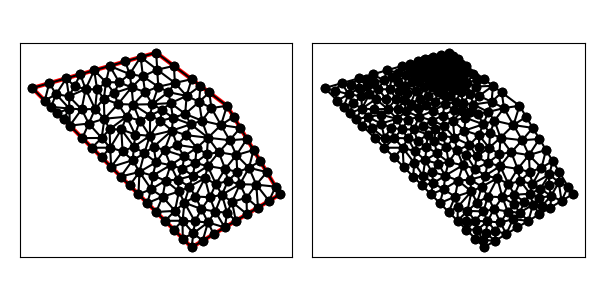

The data file committed next to this chart (first rows):
1.200000000000000000e+01, 4.000000000000000000e+00, 1.700000000000000000e+01, 7.000000000000000000e+00, 1.400000000000000000e+01, 1.200000000000000000e+01, 1.000000000000000000e+01, 1.500000000000000000e+01, 3.000000000000000000e+00, 1.300000000000000000e+01, 8.000000000000000000e+00, 8.000000000000000000e+00, 9.371164545022544701e+00, 1.277729541896608367e+01, 9.780093464893704791e+00, 1.208608788110711529e+01, 1.011764705882352899e+01, 1.307352941176470651e+01, 9.756301689579926162e+00, 1.264563757061263516e+01, 0.000000000000000000e+00, 1.627868073266815485e-01
1.200000000000000000e+01, 4.000000000000000000e+00, 1.700000000000000000e+01, 7.000000000000000000e+00, 1.400000000000000000e+01, 1.200000000000000000e+01, 1.000000000000000000e+01, 1.500000000000000000e+01, 3.000000000000000000e+00, 1.300000000000000000e+01, 8.000000000000000000e+00, 8.000000000000000000e+00, 1.068062074046177123e+01, 1.277237681289084215e+01, 1.105882352941176450e+01, 1.328676470588235325e+01, 1.011764705882352899e+01, 1.307352941176470651e+01, 1.061903044289902276e+01, 1.304422364351263219e+01, 0.000000000000000000e+00, 1.627868073266815485e-01
1.200000000000000000e+01, 4.000000000000000000e+00, 1.700000000000000000e+01, 7.000000000000000000e+00, 1.400000000000000000e+01, 1.200000000000000000e+01, 1.000000000000000000e+01, 1.500000000000000000e+01, 3.000000000000000000e+00, 1.300000000000000000e+01, 8.000000000000000000e+00, 8.000000000000000000e+00, 1.005882352941176450e+01, 1.403676470588235325e+01, 1.011764705882352899e+01, 1.307352941176470651e+01, 1.105882352941176450e+01, 1.328676470588235325e+01, 1.041176470588235325e+01, 1.346568627450980493e+01, 0.000000000000000000e+00, 5.900143212151637978e-02
1.200000000000000000e+01, 4.000000000000000000e+00, 1.700000000000000000e+01, 7.000000000000000000e+00, 1.400000000000000000e+01, 1.200000000000000000e+01, 1.000000000000000000e+01, 1.500000000000000000e+01, 3.000000000000000000e+00, 1.300000000000000000e+01, 8.000000000000000000e+00, 8.000000000000000000e+00, 1.105882352941176450e+01, 1.328676470588235325e+01, 1.200000000000000000e+01, 1.350000000000000000e+01, 1.100000000000000000e+01, 1.425000000000000000e+01, 1.135294117647058876e+01, 1.367892156862745168e+01, 1.000000000000000000e+00, 1.826141303636510949e-01
1.200000000000000000e+01, 4.000000000000000000e+00, 1.700000000000000000e+01, 7.000000000000000000e+00, 1.400000000000000000e+01, 1.200000000000000000e+01, 1.000000000000000000e+01, 1.500000000000000000e+01, 3.000000000000000000e+00, 1.300000000000000000e+01, 8.000000000000000000e+00, 8.000000000000000000e+00, 1.200000000000000000e+01, 1.350000000000000000e+01, 1.105882352941176450e+01, 1.328676470588235325e+01, 1.171917800352817984e+01, 1.255579343676000015e+01, 1.159266717764664811e+01, 1.311418604754745054e+01, 1.000000000000000000e+00, 1.826141303636510949e-01
1.200000000000000000e+01, 4.000000000000000000e+00, 1.700000000000000000e+01, 7.000000000000000000e+00, 1.400000000000000000e+01, 1.200000000000000000e+01, 1.000000000000000000e+01, 1.500000000000000000e+01, 3.000000000000000000e+00, 1.300000000000000000e+01, 8.000000000000000000e+00, 8.000000000000000000e+00, 9.856291516402590602e+00, 9.688400062699848547e+00, 1.089051945245010167e+01, 1.059619119064454651e+01, 9.642394137584551217e+00, 1.029934396911044914e+01, 1.012973503547908116e+01, 1.019464507415161414e+01, 0.000000000000000000e+00, 3.976296696460061009e-01
1.200000000000000000e+01, 4.000000000000000000e+00, 1.700000000000000000e+01, 7.000000000000000000e+00, 1.400000000000000000e+01, 1.200000000000000000e+01, 1.000000000000000000e+01, 1.500000000000000000e+01, 3.000000000000000000e+00, 1.300000000000000000e+01, 8.000000000000000000e+00, 8.000000000000000000e+00, 1.312017504795364964e+01, 1.186856673060486678e+01, 1.400000000000000000e+01, 1.200000000000000000e+01, 1.300000000000000000e+01, 1.275000000000000000e+01, 1.337339168265121714e+01, 1.220618891020162344e+01, 1.000000000000000000e+00, 5.000000000000000000e-01
1.200000000000000000e+01, 4.000000000000000000e+00, 1.700000000000000000e+01, 7.000000000000000000e+00, 1.400000000000000000e+01, 1.200000000000000000e+01, 1.000000000000000000e+01, 1.500000000000000000e+01, 3.000000000000000000e+00, 1.300000000000000000e+01, 8.000000000000000000e+00, 8.000000000000000000e+00, 1.032219947930467896e+01, 1.176903210035440495e+01, 9.659911030495464956e+00, 1.144798331940758906e+01, 1.023529411764705799e+01, 1.114705882352941124e+01, 1.007246820914906671e+01, 1.145469141443046901e+01, 0.000000000000000000e+00, 2.568895894056457685e-01
1.200000000000000000e+01, 4.000000000000000000e+00, 1.700000000000000000e+01, 7.000000000000000000e+00, 1.400000000000000000e+01, 1.200000000000000000e+01, 1.000000000000000000e+01, 1.500000000000000000e+01, 3.000000000000000000e+00, 1.300000000000000000e+01, 8.000000000000000000e+00, 8.000000000000000000e+00, 9.659911030495464956e+00, 1.144798331940758906e+01, 9.642394137584551217e+00, 1.029934396911044914e+01, 1.023529411764705799e+01, 1.114705882352941124e+01, 9.845866428575691387e+00, 1.096479537068248256e+01, 0.000000000000000000e+00, 2.905414749754578474e-01
1.200000000000000000e+01, 4.000000000000000000e+00, 1.700000000000000000e+01, 7.000000000000000000e+00, 1.400000000000000000e+01, 1.200000000000000000e+01, 1.000000000000000000e+01, 1.500000000000000000e+01, 3.000000000000000000e+00, 1.300000000000000000e+01, 8.000000000000000000e+00, 8.000000000000000000e+00, 9.659911030495464956e+00, 1.144798331940758906e+01, 1.032219947930467896e+01, 1.176903210035440495e+01, 9.780093464893704791e+00, 1.208608788110711529e+01, 9.920734658231282310e+00, 1.176770110028970429e+01, 0.000000000000000000e+00, 2.568895894056457685e-01
1.200000000000000000e+01, 4.000000000000000000e+00, 1.700000000000000000e+01, 7.000000000000000000e+00, 1.400000000000000000e+01, 1.200000000000000000e+01, 1.000000000000000000e+01, 1.500000000000000000e+01, 3.000000000000000000e+00, 1.300000000000000000e+01, 8.000000000000000000e+00, 8.000000000000000000e+00, 1.068062074046177123e+01, 1.277237681289084215e+01, 9.780093464893704791e+00, 1.208608788110711529e+01, 1.082169658304498228e+01, 1.214969723183391004e+01, 1.042747026280015277e+01, 1.233605397527728975e+01, 0.000000000000000000e+00, 1.970073613012084945e-01
1.200000000000000000e+01, 4.000000000000000000e+00, 1.700000000000000000e+01, 7.000000000000000000e+00, 1.400000000000000000e+01, 1.200000000000000000e+01, 1.000000000000000000e+01, 1.500000000000000000e+01, 3.000000000000000000e+00, 1.300000000000000000e+01, 8.000000000000000000e+00, 8.000000000000000000e+00, 1.005882352941176450e+01, 1.403676470588235325e+01, 1.105882352941176450e+01, 1.328676470588235325e+01, 1.100000000000000000e+01, 1.425000000000000000e+01, 1.070588235294117574e+01, 1.385784313725490335e+01, 1.000000000000000000e+00, 5.900143212151637978e-02
1.200000000000000000e+01, 4.000000000000000000e+00, 1.700000000000000000e+01, 7.000000000000000000e+00, 1.400000000000000000e+01, 1.200000000000000000e+01, 1.000000000000000000e+01, 1.500000000000000000e+01, 3.000000000000000000e+00, 1.300000000000000000e+01, 8.000000000000000000e+00, 8.000000000000000000e+00, 9.075619372642950822e+00, 1.116474400758171903e+01, 9.659911030495464956e+00, 1.144798331940758906e+01, 8.703729070120658662e+00, 1.206626248007154523e+01, 9.146419824419691480e+00, 1.155966326902028385e+01, 0.000000000000000000e+00, 2.398242618303828011e-01
1.200000000000000000e+01, 4.000000000000000000e+00, 1.700000000000000000e+01, 7.000000000000000000e+00, 1.400000000000000000e+01, 1.200000000000000000e+01, 1.000000000000000000e+01, 1.500000000000000000e+01, 3.000000000000000000e+00, 1.300000000000000000e+01, 8.000000000000000000e+00, 8.000000000000000000e+00, 1.171917800352817984e+01, 1.255579343676000015e+01, 1.082169658304498228e+01, 1.214969723183391004e+01, 1.163914082811803219e+01, 1.153790252571189967e+01, 1.139333847156373025e+01, 1.208113106476860388e+01, 0.000000000000000000e+00, 2.061091952422946794e-01
1.200000000000000000e+01, 4.000000000000000000e+00, 1.700000000000000000e+01, 7.000000000000000000e+00, 1.400000000000000000e+01, 1.200000000000000000e+01, 1.000000000000000000e+01, 1.500000000000000000e+01, 3.000000000000000000e+00, 1.300000000000000000e+01, 8.000000000000000000e+00, 8.000000000000000000e+00, 1.068062074046177123e+01, 1.277237681289084215e+01, 1.171917800352817984e+01, 1.255579343676000015e+01, 1.105882352941176450e+01, 1.328676470588235325e+01, 1.115287409113390460e+01, 1.287164498517773126e+01, 0.000000000000000000e+00, 1.826141303636510949e-01
1.200000000000000000e+01, 4.000000000000000000e+00, 1.700000000000000000e+01, 7.000000000000000000e+00, 1.400000000000000000e+01, 1.200000000000000000e+01, 1.000000000000000000e+01, 1.500000000000000000e+01, 3.000000000000000000e+00, 1.300000000000000000e+01, 8.000000000000000000e+00, 8.000000000000000000e+00, 9.780093464893704791e+00, 1.208608788110711529e+01, 1.068062074046177123e+01, 1.277237681289084215e+01, 1.011764705882352899e+01, 1.307352941176470651e+01, 1.019278708805966893e+01, 1.264399803525422250e+01, 0.000000000000000000e+00, 1.627868073266815485e-01
1.200000000000000000e+01, 4.000000000000000000e+00, 1.700000000000000000e+01, 7.000000000000000000e+00, 1.400000000000000000e+01, 1.200000000000000000e+01, 1.000000000000000000e+01, 1.500000000000000000e+01, 3.000000000000000000e+00, 1.300000000000000000e+01, 8.000000000000000000e+00, 8.000000000000000000e+00, 1.171917800352817984e+01, 1.255579343676000015e+01, 1.068062074046177123e+01, 1.277237681289084215e+01, 1.082169658304498228e+01, 1.214969723183391004e+01, 1.107383177567830934e+01, 1.249262249382825019e+01, 0.000000000000000000e+00, 1.970073613012084945e-01
1.200000000000000000e+01, 4.000000000000000000e+00, 1.700000000000000000e+01, 7.000000000000000000e+00, 1.400000000000000000e+01, 1.200000000000000000e+01, 1.000000000000000000e+01, 1.500000000000000000e+01, 3.000000000000000000e+00, 1.300000000000000000e+01, 8.000000000000000000e+00, 8.000000000000000000e+00, 1.258642230164032938e+01, 1.115689640218710466e+01, 1.312017504795364964e+01, 1.186856673060486678e+01, 1.242482261879426808e+01, 1.222267103389364351e+01, 1.271047332279608177e+01, 1.174937805556187165e+01, 0.000000000000000000e+00, 5.000000000000000000e-01
1.200000000000000000e+01, 4.000000000000000000e+00, 1.700000000000000000e+01, 7.000000000000000000e+00, 1.400000000000000000e+01, 1.200000000000000000e+01, 1.000000000000000000e+01, 1.500000000000000000e+01, 3.000000000000000000e+00, 1.300000000000000000e+01, 8.000000000000000000e+00, 8.000000000000000000e+00, 1.250000000000000000e+01, 1.312500000000000000e+01, 1.200000000000000000e+01, 1.350000000000000000e+01, 1.171917800352817984e+01, 1.255579343676000015e+01, 1.207305933450939328e+01, 1.306026447891999887e+01, 1.000000000000000000e+00, 5.000000000000000000e-01
1.200000000000000000e+01, 4.000000000000000000e+00, 1.700000000000000000e+01, 7.000000000000000000e+00, 1.400000000000000000e+01, 1.200000000000000000e+01, 1.000000000000000000e+01, 1.500000000000000000e+01, 3.000000000000000000e+00, 1.300000000000000000e+01, 8.000000000000000000e+00, 8.000000000000000000e+00, 9.371164545022544701e+00, 1.277729541896608367e+01, 1.011764705882352899e+01, 1.307352941176470651e+01, 9.249035022286889784e+00, 1.366143952385576910e+01, 9.579282208710987234e+00, 1.317075478486218820e+01, 0.000000000000000000e+00, 1.193273458361098494e-01
1.200000000000000000e+01, 4.000000000000000000e+00, 1.700000000000000000e+01, 7.000000000000000000e+00, 1.400000000000000000e+01, 1.200000000000000000e+01, 1.000000000000000000e+01, 1.500000000000000000e+01, 3.000000000000000000e+00, 1.300000000000000000e+01, 8.000000000000000000e+00, 8.000000000000000000e+00, 1.258642230164032938e+01, 1.115689640218710466e+01, 1.242482261879426808e+01, 1.222267103389364351e+01, 1.163914082811803219e+01, 1.153790252571189967e+01, 1.221679524951754381e+01, 1.163915665393088261e+01, 0.000000000000000000e+00, 4.732661366180917484e-01
1.200000000000000000e+01, 4.000000000000000000e+00, 1.700000000000000000e+01, 7.000000000000000000e+00, 1.400000000000000000e+01, 1.200000000000000000e+01, 1.000000000000000000e+01, 1.500000000000000000e+01, 3.000000000000000000e+00, 1.300000000000000000e+01, 8.000000000000000000e+00, 8.000000000000000000e+00, 1.242482261879426808e+01, 1.222267103389364351e+01, 1.250000000000000000e+01, 1.312500000000000000e+01, 1.171917800352817984e+01, 1.255579343676000015e+01, 1.221466687410748087e+01, 1.263448815688454907e+01, 1.000000000000000000e+00, 5.000000000000000000e-01
1.200000000000000000e+01, 4.000000000000000000e+00, 1.700000000000000000e+01, 7.000000000000000000e+00, 1.400000000000000000e+01, 1.200000000000000000e+01, 1.000000000000000000e+01, 1.500000000000000000e+01, 3.000000000000000000e+00, 1.300000000000000000e+01, 8.000000000000000000e+00, 8.000000000000000000e+00, 7.625252096510636513e+00, 1.272055744533531119e+01, 8.611227646733000896e+00, 1.303707731309675566e+01, 7.914901161905254945e+00, 1.331837883559147784e+01, 8.050460301716297451e+00, 1.302533786467451726e+01, 0.000000000000000000e+00, 1.599387091285714435e-01
1.200000000000000000e+01, 4.000000000000000000e+00, 1.700000000000000000e+01, 7.000000000000000000e+00, 1.400000000000000000e+01, 1.200000000000000000e+01, 1.000000000000000000e+01, 1.500000000000000000e+01, 3.000000000000000000e+00, 1.300000000000000000e+01, 8.000000000000000000e+00, 8.000000000000000000e+00, 1.032219947930467896e+01, 1.176903210035440495e+01, 1.023529411764705799e+01, 1.114705882352941124e+01, 1.094257893663470860e+01, 1.132322317293966130e+01, 1.050002417786214970e+01, 1.141310469894115975e+01, 0.000000000000000000e+00, 2.568895894056457685e-01
1.200000000000000000e+01, 4.000000000000000000e+00, 1.700000000000000000e+01, 7.000000000000000000e+00, 1.400000000000000000e+01, 1.200000000000000000e+01, 1.000000000000000000e+01, 1.500000000000000000e+01, 3.000000000000000000e+00, 1.300000000000000000e+01, 8.000000000000000000e+00, 8.000000000000000000e+00, 1.082169658304498228e+01, 1.214969723183391004e+01, 9.780093464893704791e+00, 1.208608788110711529e+01, 1.032219947930467896e+01, 1.176903210035440495e+01, 1.030799650908112142e+01, 1.200160573776514106e+01, 0.000000000000000000e+00, 2.061091952422946794e-01
1.200000000000000000e+01, 4.000000000000000000e+00, 1.700000000000000000e+01, 7.000000000000000000e+00, 1.400000000000000000e+01, 1.200000000000000000e+01, 1.000000000000000000e+01, 1.500000000000000000e+01, 3.000000000000000000e+00, 1.300000000000000000e+01, 8.000000000000000000e+00, 8.000000000000000000e+00, 8.611227646733000896e+00, 1.303707731309675566e+01, 8.502349849300987472e+00, 1.378625185223963179e+01, 7.914901161905254945e+00, 1.331837883559147784e+01, 8.342826219313081992e+00, 1.338056933364262058e+01, 0.000000000000000000e+00, 1.522441014401929305e-01
1.200000000000000000e+01, 4.000000000000000000e+00, 1.700000000000000000e+01, 7.000000000000000000e+00, 1.400000000000000000e+01, 1.200000000000000000e+01, 1.000000000000000000e+01, 1.500000000000000000e+01, 3.000000000000000000e+00, 1.300000000000000000e+01, 8.000000000000000000e+00, 8.000000000000000000e+00, 8.611227646733000896e+00, 1.303707731309675566e+01, 9.371164545022544701e+00, 1.277729541896608367e+01, 9.249035022286889784e+00, 1.366143952385576910e+01, 9.077142404680811794e+00, 1.315860408530620340e+01, 0.000000000000000000e+00, 1.193273458361098494e-01
1.200000000000000000e+01, 4.000000000000000000e+00, 1.700000000000000000e+01, 7.000000000000000000e+00, 1.400000000000000000e+01, 1.200000000000000000e+01, 1.000000000000000000e+01, 1.500000000000000000e+01, 3.000000000000000000e+00, 1.300000000000000000e+01, 8.000000000000000000e+00, 8.000000000000000000e+00, 5.789085377567854351e+00, 1.179850792251384739e+01, 6.190863504343376178e+00, 1.099428032949764322e+01, 6.550530727919296581e+00, 1.181820215395010543e+01, 6.176826536610175999e+00, 1.153699680198719868e+01, 0.000000000000000000e+00, 2.678868653924958432e-01
1.200000000000000000e+01, 4.000000000000000000e+00, 1.700000000000000000e+01, 7.000000000000000000e+00, 1.400000000000000000e+01, 1.200000000000000000e+01, 1.000000000000000000e+01, 1.500000000000000000e+01, 3.000000000000000000e+00, 1.300000000000000000e+01, 8.000000000000000000e+00, 8.000000000000000000e+00, 8.031968753612098055e+00, 1.065882734909751406e+01, 8.813965257041264323e+00, 1.037508101952168893e+01, 8.325483296315548287e+00, 1.138276576788368644e+01, 8.390472435656304739e+00, 1.080555804550096433e+01, 0.000000000000000000e+00, 2.710783432427825712e-01
1.200000000000000000e+01, 4.000000000000000000e+00, 1.700000000000000000e+01, 7.000000000000000000e+00, 1.400000000000000000e+01, 1.200000000000000000e+01, 1.000000000000000000e+01, 1.500000000000000000e+01, 3.000000000000000000e+00, 1.300000000000000000e+01, 8.000000000000000000e+00, 8.000000000000000000e+00, 8.000000000000000000e+00, 8.000000000000000000e+00, 9.054576155796636883e+00, 8.262074335630886779e+00, 8.672974534412730918e+00, 8.922941694942487345e+00, 8.575850230069789859e+00, 8.395005343524458041e+00, 0.000000000000000000e+00, 4.565309361013459855e-01
1.200000000000000000e+01, 4.000000000000000000e+00, 1.700000000000000000e+01, 7.000000000000000000e+00, 1.400000000000000000e+01, 1.200000000000000000e+01, 1.000000000000000000e+01, 1.500000000000000000e+01, 3.000000000000000000e+00, 1.300000000000000000e+01, 8.000000000000000000e+00, 8.000000000000000000e+00, 9.075619372642950822e+00, 1.116474400758171903e+01, 8.813965257041264323e+00, 1.037508101952168893e+01, 9.642394137584551217e+00, 1.029934396911044914e+01, 9.177326255756256046e+00, 1.061305633207128629e+01, 0.000000000000000000e+00, 2.621764050592660933e-01
1.200000000000000000e+01, 4.000000000000000000e+00, 1.700000000000000000e+01, 7.000000000000000000e+00, 1.400000000000000000e+01, 1.200000000000000000e+01, 1.000000000000000000e+01, 1.500000000000000000e+01, 3.000000000000000000e+00, 1.300000000000000000e+01, 8.000000000000000000e+00, 8.000000000000000000e+00, 9.249035022286889784e+00, 1.366143952385576910e+01, 1.011764705882352899e+01, 1.307352941176470651e+01, 1.005882352941176450e+01, 1.403676470588235325e+01, 9.808501870174060500e+00, 1.359057788050094295e+01, 0.000000000000000000e+00, 5.900143212151637978e-02
1.200000000000000000e+01, 4.000000000000000000e+00, 1.700000000000000000e+01, 7.000000000000000000e+00, 1.400000000000000000e+01, 1.200000000000000000e+01, 1.000000000000000000e+01, 1.500000000000000000e+01, 3.000000000000000000e+00, 1.300000000000000000e+01, 8.000000000000000000e+00, 8.000000000000000000e+00, 9.371164545022544701e+00, 1.277729541896608367e+01, 8.611227646733000896e+00, 1.303707731309675566e+01, 8.703729070120658662e+00, 1.206626248007154523e+01, 8.895373753958734753e+00, 1.262687840404479545e+01, 0.000000000000000000e+00, 1.913958646337956537e-01
1.200000000000000000e+01, 4.000000000000000000e+00, 1.700000000000000000e+01, 7.000000000000000000e+00, 1.400000000000000000e+01, 1.200000000000000000e+01, 1.000000000000000000e+01, 1.500000000000000000e+01, 3.000000000000000000e+00, 1.300000000000000000e+01, 8.000000000000000000e+00, 8.000000000000000000e+00, 9.780093464893704791e+00, 1.208608788110711529e+01, 9.371164545022544701e+00, 1.277729541896608367e+01, 8.703729070120658662e+00, 1.206626248007154523e+01, 9.284995693345635459e+00, 1.230988192671491532e+01, 0.000000000000000000e+00, 1.913958646337956537e-01
1.200000000000000000e+01, 4.000000000000000000e+00, 1.700000000000000000e+01, 7.000000000000000000e+00, 1.400000000000000000e+01, 1.200000000000000000e+01, 1.000000000000000000e+01, 1.500000000000000000e+01, 3.000000000000000000e+00, 1.300000000000000000e+01, 8.000000000000000000e+00, 8.000000000000000000e+00, 9.642394137584551217e+00, 1.029934396911044914e+01, 8.813965257041264323e+00, 1.037508101952168893e+01, 8.743265823956068772e+00, 9.685370238149019428e+00, 9.066541739527293586e+00, 1.011993174226038583e+01, 0.000000000000000000e+00, 2.710783432427825712e-01
1.200000000000000000e+01, 4.000000000000000000e+00, 1.700000000000000000e+01, 7.000000000000000000e+00, 1.400000000000000000e+01, 1.200000000000000000e+01, 1.000000000000000000e+01, 1.500000000000000000e+01, 3.000000000000000000e+00, 1.300000000000000000e+01, 8.000000000000000000e+00, 8.000000000000000000e+00, 7.164027427654598768e+00, 1.333215400320890431e+01, 7.914901161905254945e+00, 1.331837883559147784e+01, 7.375000000000000000e+00, 1.425000000000000000e+01, 7.484642863186618200e+00, 1.363351094626679405e+01, 0.000000000000000000e+00, 1.599387091285714435e-01
1.200000000000000000e+01, 4.000000000000000000e+00, 1.700000000000000000e+01, 7.000000000000000000e+00, 1.400000000000000000e+01, 1.200000000000000000e+01, 1.000000000000000000e+01, 1.500000000000000000e+01, 3.000000000000000000e+00, 1.300000000000000000e+01, 8.000000000000000000e+00, 8.000000000000000000e+00, 9.075619372642950822e+00, 1.116474400758171903e+01, 8.703729070120658662e+00, 1.206626248007154523e+01, 8.325483296315548287e+00, 1.138276576788368644e+01, 8.701610579693053182e+00, 1.153792408517898416e+01, 0.000000000000000000e+00, 2.398242618303828011e-01
1.200000000000000000e+01, 4.000000000000000000e+00, 1.700000000000000000e+01, 7.000000000000000000e+00, 1.400000000000000000e+01, 1.200000000000000000e+01, 1.000000000000000000e+01, 1.500000000000000000e+01, 3.000000000000000000e+00, 1.300000000000000000e+01, 8.000000000000000000e+00, 8.000000000000000000e+00, 4.060660171779821859e+00, 1.193933982822017725e+01, 4.414213562373094923e+00, 1.158578643762690419e+01, 5.097750742653764711e+00, 1.184123190998916542e+01, 4.524208158935560498e+00, 1.178878605861208229e+01, 0.000000000000000000e+00, 2.338065603991738850e-01
1.200000000000000000e+01, 4.000000000000000000e+00, 1.700000000000000000e+01, 7.000000000000000000e+00, 1.400000000000000000e+01, 1.200000000000000000e+01, 1.000000000000000000e+01, 1.500000000000000000e+01, 3.000000000000000000e+00, 1.300000000000000000e+01, 8.000000000000000000e+00, 8.000000000000000000e+00, 7.073844400258057163e+00, 1.126473157237687062e+01, 7.369065597449026228e+00, 1.067106929100656387e+01, 8.325483296315548287e+00, 1.138276576788368644e+01, 7.589464431340876338e+00, 1.110618887708903912e+01, 0.000000000000000000e+00, 2.866869102848533246e-01
1.200000000000000000e+01, 4.000000000000000000e+00, 1.700000000000000000e+01, 7.000000000000000000e+00, 1.400000000000000000e+01, 1.200000000000000000e+01, 1.000000000000000000e+01, 1.500000000000000000e+01, 3.000000000000000000e+00, 1.300000000000000000e+01, 8.000000000000000000e+00, 8.000000000000000000e+00, 8.703729070120658662e+00, 1.206626248007154523e+01, 7.846558406464652968e+00, 1.209421048644884067e+01, 8.325483296315548287e+00, 1.138276576788368644e+01, 8.291923590966952418e+00, 1.184774624480135685e+01, 0.000000000000000000e+00, 2.398242618303828011e-01
1.200000000000000000e+01, 4.000000000000000000e+00, 1.700000000000000000e+01, 7.000000000000000000e+00, 1.400000000000000000e+01, 1.200000000000000000e+01, 1.000000000000000000e+01, 1.500000000000000000e+01, 3.000000000000000000e+00, 1.300000000000000000e+01, 8.000000000000000000e+00, 8.000000000000000000e+00, 8.325483296315548287e+00, 1.138276576788368644e+01, 7.846558406464652968e+00, 1.209421048644884067e+01, 7.073844400258057163e+00, 1.126473157237687062e+01, 7.748628701012752806e+00, 1.158056927556980042e+01, 0.000000000000000000e+00, 3.077166373278630296e-01
1.200000000000000000e+01, 4.000000000000000000e+00, 1.700000000000000000e+01, 7.000000000000000000e+00, 1.400000000000000000e+01, 1.200000000000000000e+01, 1.000000000000000000e+01, 1.500000000000000000e+01, 3.000000000000000000e+00, 1.300000000000000000e+01, 8.000000000000000000e+00, 8.000000000000000000e+00, 8.611227646733000896e+00, 1.303707731309675566e+01, 7.846558406464652968e+00, 1.209421048644884067e+01, 8.703729070120658662e+00, 1.206626248007154523e+01, 8.387171707772770546e+00, 1.239918342653904659e+01, 0.000000000000000000e+00, 2.087980360922563061e-01
1.200000000000000000e+01, 4.000000000000000000e+00, 1.700000000000000000e+01, 7.000000000000000000e+00, 1.400000000000000000e+01, 1.200000000000000000e+01, 1.000000000000000000e+01, 1.500000000000000000e+01, 3.000000000000000000e+00, 1.300000000000000000e+01, 8.000000000000000000e+00, 8.000000000000000000e+00, 7.846558406464652968e+00, 1.209421048644884067e+01, 7.044533625544747935e+00, 1.239798489037932328e+01, 7.073844400258057163e+00, 1.126473157237687062e+01, 7.321645477422485726e+00, 1.191897564973501211e+01, 0.000000000000000000e+00, 2.310702721992272946e-01
1.200000000000000000e+01, 4.000000000000000000e+00, 1.700000000000000000e+01, 7.000000000000000000e+00, 1.400000000000000000e+01, 1.200000000000000000e+01, 1.000000000000000000e+01, 1.500000000000000000e+01, 3.000000000000000000e+00, 1.300000000000000000e+01, 8.000000000000000000e+00, 8.000000000000000000e+00, 6.550530727919296581e+00, 1.181820215395010543e+01, 7.073844400258057163e+00, 1.126473157237687062e+01, 7.044533625544747935e+00, 1.239798489037932328e+01, 6.889636251240699671e+00, 1.182697287223543547e+01, 0.000000000000000000e+00, 2.310702721992272946e-01
1.200000000000000000e+01, 4.000000000000000000e+00, 1.700000000000000000e+01, 7.000000000000000000e+00, 1.400000000000000000e+01, 1.200000000000000000e+01, 1.000000000000000000e+01, 1.500000000000000000e+01, 3.000000000000000000e+00, 1.300000000000000000e+01, 8.000000000000000000e+00, 8.000000000000000000e+00, 7.073844400258057163e+00, 1.126473157237687062e+01, 6.190863504343376178e+00, 1.099428032949764322e+01, 6.923096265747129330e+00, 1.018045557862784278e+01, 6.729268056782854224e+00, 1.081315582683411947e+01, 0.000000000000000000e+00, 3.097127601222497972e-01
1.200000000000000000e+01, 4.000000000000000000e+00, 1.700000000000000000e+01, 7.000000000000000000e+00, 1.400000000000000000e+01, 1.200000000000000000e+01, 1.000000000000000000e+01, 1.500000000000000000e+01, 3.000000000000000000e+00, 1.300000000000000000e+01, 8.000000000000000000e+00, 8.000000000000000000e+00, 8.703729070120658662e+00, 1.206626248007154523e+01, 9.659911030495464956e+00, 1.144798331940758906e+01, 9.780093464893704791e+00, 1.208608788110711529e+01, 9.381244521836608286e+00, 1.186677789352874868e+01, 0.000000000000000000e+00, 2.398242618303828011e-01
1.200000000000000000e+01, 4.000000000000000000e+00, 1.700000000000000000e+01, 7.000000000000000000e+00, 1.400000000000000000e+01, 1.200000000000000000e+01, 1.000000000000000000e+01, 1.500000000000000000e+01, 3.000000000000000000e+00, 1.300000000000000000e+01, 8.000000000000000000e+00, 8.000000000000000000e+00, 9.642394137584551217e+00, 1.029934396911044914e+01, 9.659911030495464956e+00, 1.144798331940758906e+01, 9.075619372642950822e+00, 1.116474400758171903e+01, 9.459308180240990183e+00, 1.097069043203325123e+01, 0.000000000000000000e+00, 2.621764050592660933e-01
1.200000000000000000e+01, 4.000000000000000000e+00, 1.700000000000000000e+01, 7.000000000000000000e+00, 1.400000000000000000e+01, 1.200000000000000000e+01, 1.000000000000000000e+01, 1.500000000000000000e+01, 3.000000000000000000e+00, 1.300000000000000000e+01, 8.000000000000000000e+00, 8.000000000000000000e+00, 1.106110495388516313e+01, 6.061104953885163127e+00, 1.035946577764231691e+01, 6.859465777642316908e+00, 1.000000000000000000e+01, 6.000000000000000000e+00, 1.047352357717582727e+01, 6.306856910509160308e+00, 0.000000000000000000e+00, 3.763282000643955461e-01
1.200000000000000000e+01, 4.000000000000000000e+00, 1.700000000000000000e+01, 7.000000000000000000e+00, 1.400000000000000000e+01, 1.200000000000000000e+01, 1.000000000000000000e+01, 1.500000000000000000e+01, 3.000000000000000000e+00, 1.300000000000000000e+01, 8.000000000000000000e+00, 8.000000000000000000e+00, 1.157685488244622007e+01, 9.140513472352269631e+00, 1.081096106614362462e+01, 8.644194313973887489e+00, 1.148374967288546067e+01, 8.445085314246171038e+00, 1.129052187382510120e+01, 8.743264366857443903e+00, 0.000000000000000000e+00, 3.814423569081021870e-01
1.200000000000000000e+01, 4.000000000000000000e+00, 1.700000000000000000e+01, 7.000000000000000000e+00, 1.400000000000000000e+01, 1.200000000000000000e+01, 1.000000000000000000e+01, 1.500000000000000000e+01, 3.000000000000000000e+00, 1.300000000000000000e+01, 8.000000000000000000e+00, 8.000000000000000000e+00, 9.075619372642950822e+00, 1.116474400758171903e+01, 8.325483296315548287e+00, 1.138276576788368644e+01, 8.813965257041264323e+00, 1.037508101952168893e+01, 8.738355975333254477e+00, 1.097419693166236421e+01, 0.000000000000000000e+00, 2.621764050592660933e-01
1.200000000000000000e+01, 4.000000000000000000e+00, 1.700000000000000000e+01, 7.000000000000000000e+00, 1.400000000000000000e+01, 1.200000000000000000e+01, 1.000000000000000000e+01, 1.500000000000000000e+01, 3.000000000000000000e+00, 1.300000000000000000e+01, 8.000000000000000000e+00, 8.000000000000000000e+00, 6.014235182239190181e+00, 1.294133338219270435e+01, 5.789085377567854351e+00, 1.179850792251384739e+01, 6.550530727919296581e+00, 1.181820215395010543e+01, 6.117950429242114296e+00, 1.218601448621888572e+01, 0.000000000000000000e+00, 2.678868653924958432e-01
1.200000000000000000e+01, 4.000000000000000000e+00, 1.700000000000000000e+01, 7.000000000000000000e+00, 1.400000000000000000e+01, 1.200000000000000000e+01, 1.000000000000000000e+01, 1.500000000000000000e+01, 3.000000000000000000e+00, 1.300000000000000000e+01, 8.000000000000000000e+00, 8.000000000000000000e+00, 8.031968753612098055e+00, 1.065882734909751406e+01, 8.325483296315548287e+00, 1.138276576788368644e+01, 7.369065597449026228e+00, 1.067106929100656387e+01, 7.908839215792223598e+00, 1.090422080266258753e+01, 0.000000000000000000e+00, 2.724416293031549641e-01
1.200000000000000000e+01, 4.000000000000000000e+00, 1.700000000000000000e+01, 7.000000000000000000e+00, 1.400000000000000000e+01, 1.200000000000000000e+01, 1.000000000000000000e+01, 1.500000000000000000e+01, 3.000000000000000000e+00, 1.300000000000000000e+01, 8.000000000000000000e+00, 8.000000000000000000e+00, 9.642394137584551217e+00, 1.029934396911044914e+01, 9.328509636462715804e+00, 9.313632357777715143e+00, 9.856291516402590602e+00, 9.688400062699848547e+00, 9.609065096816619800e+00, 9.767125463196004276e+00, 0.000000000000000000e+00, 3.976296696460061009e-01
1.200000000000000000e+01, 4.000000000000000000e+00, 1.700000000000000000e+01, 7.000000000000000000e+00, 1.400000000000000000e+01, 1.200000000000000000e+01, 1.000000000000000000e+01, 1.500000000000000000e+01, 3.000000000000000000e+00, 1.300000000000000000e+01, 8.000000000000000000e+00, 8.000000000000000000e+00, 7.044533625544747935e+00, 1.239798489037932328e+01, 7.164027427654598768e+00, 1.333215400320890431e+01, 6.662256146467818496e+00, 1.292161078720218725e+01, 6.956939066555722029e+00, 1.288391656026347221e+01, 0.000000000000000000e+00, 2.113972022764191716e-01
1.200000000000000000e+01, 4.000000000000000000e+00, 1.700000000000000000e+01, 7.000000000000000000e+00, 1.400000000000000000e+01, 1.200000000000000000e+01, 1.000000000000000000e+01, 1.500000000000000000e+01, 3.000000000000000000e+00, 1.300000000000000000e+01, 8.000000000000000000e+00, 8.000000000000000000e+00, 6.190863504343376178e+00, 1.099428032949764322e+01, 5.121320343559641941e+00, 1.087867965644035806e+01, 5.828427124746189847e+00, 1.017157287525381015e+01, 5.713536990883068434e+00, 1.068151095373060322e+01, 0.000000000000000000e+00, 3.097127601222497972e-01
1.200000000000000000e+01, 4.000000000000000000e+00, 1.700000000000000000e+01, 7.000000000000000000e+00, 1.400000000000000000e+01, 1.200000000000000000e+01, 1.000000000000000000e+01, 1.500000000000000000e+01, 3.000000000000000000e+00, 1.300000000000000000e+01, 8.000000000000000000e+00, 8.000000000000000000e+00, 6.914213562373095812e+00, 9.085786437626904188e+00, 7.399795801232957437e+00, 9.629216785726468331e+00, 6.371320343559641941e+00, 9.628679656440358059e+00, 6.895109902388565359e+00, 9.447894293264576859e+00, 0.000000000000000000e+00, 2.877248976115172052e-01
1.200000000000000000e+01, 4.000000000000000000e+00, 1.700000000000000000e+01, 7.000000000000000000e+00, 1.400000000000000000e+01, 1.200000000000000000e+01, 1.000000000000000000e+01, 1.500000000000000000e+01, 3.000000000000000000e+00, 1.300000000000000000e+01, 8.000000000000000000e+00, 8.000000000000000000e+00, 6.371320343559641941e+00, 9.628679656440358059e+00, 7.399795801232957437e+00, 9.629216785726468331e+00, 6.923096265747129330e+00, 1.018045557862784278e+01, 6.898070803513243199e+00, 9.812784006931556391e+00, 0.000000000000000000e+00, 2.926036264665657916e-01
1.200000000000000000e+01, 4.000000000000000000e+00, 1.700000000000000000e+01, 7.000000000000000000e+00, 1.400000000000000000e+01, 1.200000000000000000e+01, 1.000000000000000000e+01, 1.500000000000000000e+01, 3.000000000000000000e+00, 1.300000000000000000e+01, 8.000000000000000000e+00, 8.000000000000000000e+00, 8.031968753612098055e+00, 1.065882734909751406e+01, 7.369065597449026228e+00, 1.067106929100656387e+01, 7.399795801232957437e+00, 9.629216785726468331e+00, 7.600276717431360574e+00, 1.031970447527684875e+01, 0.000000000000000000e+00, 2.724416293031549641e-01
1.200000000000000000e+01, 4.000000000000000000e+00, 1.700000000000000000e+01, 7.000000000000000000e+00, 1.400000000000000000e+01, 1.200000000000000000e+01, 1.000000000000000000e+01, 1.500000000000000000e+01, 3.000000000000000000e+00, 1.300000000000000000e+01, 8.000000000000000000e+00, 8.000000000000000000e+00, 8.672974534412730918e+00, 8.922941694942487345e+00, 7.457106781186547906e+00, 8.542893218813452094e+00, 8.000000000000000000e+00, 8.000000000000000000e+00, 8.043360438533092349e+00, 8.488611637918646480e+00, 0.000000000000000000e+00, 4.565309361013459855e-01
1.200000000000000000e+01, 4.000000000000000000e+00, 1.700000000000000000e+01, 7.000000000000000000e+00, 1.400000000000000000e+01, 1.200000000000000000e+01, 1.000000000000000000e+01, 1.500000000000000000e+01, 3.000000000000000000e+00, 1.300000000000000000e+01, 8.000000000000000000e+00, 8.000000000000000000e+00, 8.099920717971409445e+00, 9.426900807875622235e+00, 8.743265823956068772e+00, 9.685370238149019428e+00, 8.031968753612098055e+00, 1.065882734909751406e+01, 8.291718431846526016e+00, 9.923699465040717982e+00, 0.000000000000000000e+00, 2.724416293031549641e-01
1.200000000000000000e+01, 4.000000000000000000e+00, 1.700000000000000000e+01, 7.000000000000000000e+00, 1.400000000000000000e+01, 1.200000000000000000e+01, 1.000000000000000000e+01, 1.500000000000000000e+01, 3.000000000000000000e+00, 1.300000000000000000e+01, 8.000000000000000000e+00, 8.000000000000000000e+00, 8.813965257041264323e+00, 1.037508101952168893e+01, 8.031968753612098055e+00, 1.065882734909751406e+01, 8.743265823956068772e+00, 9.685370238149019428e+00, 8.529733278203144309e+00, 1.023975953558940688e+01, 0.000000000000000000e+00, 2.710783432427825712e-01
... 178 more rows
